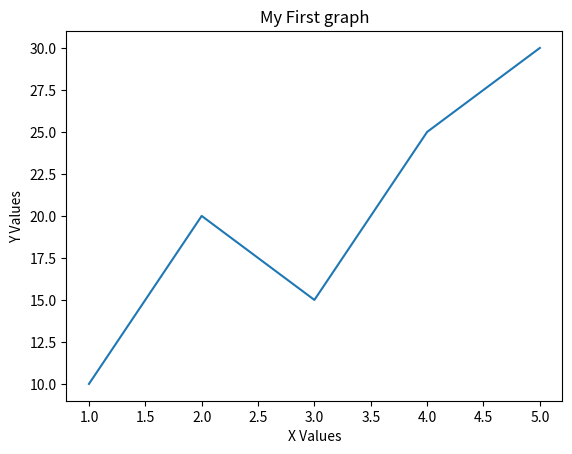

The matplotlib source for this figure:
import matplotlib.pyplot as plt

def main():
    x = [1, 2, 3, 4, 5]
    y = [10, 20, 15, 25, 30]

    plt.plot(x,y)           #Creates a line graph

    plt.title("My First graph")
    plt.xlabel("X Values")
    plt.ylabel("Y Values")

    plt.show()

if __name__ == "__main__":
    main()
